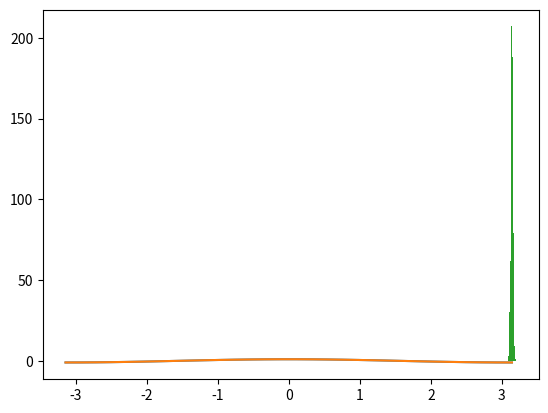

Python code for this plot: (Note: this script raises an exception after producing the figure.)
import numpy as np
import matplotlib.pyplot as plt
%matplotlib inline

from scipy import integrate

def mi_cos(t):
  return 1-integrate.quad(np.sin, 0, t)[0]

x = np.linspace(-np.pi,np.pi,30)

y = np.zeros(x.size)
for i in np.arange(y.size):
  y[i] = mi_cos(x[i])
plt.plot(x,y)

coseno = np.vectorize(mi_cos)

plt.plot(x, coseno(x), '-')

def estima_pi(N):
  y = np.random.random((2, N))
  c = np.square(y).sum(axis=0) < 1
  return 4 * c.sum() / N
pi_areas = np.vectorize(estima_pi)

estima_pi(1000)

N = 1000*np.ones(10, dtype='int')
print('N=', N)
print('shape=', N.shape)
pi_areas(N)

Ns = 10000 * np.ones(2000, dtype=int)
y = pi_areas(Ns)
pi = y.mean()
error = y.std()
print('Estimación de π ≅ {:.4f} ± {:.4f}'.format(pi, error))
d= plt.hist(y,bins=30)

a = np.array([[1, 2], [3, 4]])
b = np.array([[5, 6], [7, 8], [9,10]])
print('a=\n',a)
print('b=\n',b)

np.concatenate((a, b), axis=0)

np.concatenate((a, b))          # axis=0 es el default

np.vstack((a, b))               # Une siempre verticalmente (primer eje)

c = np.array([[[1, 2], [3, 4]],[[-1,-2],[-3,-4]]])
d = np.array([[[5, 6], [7, 8]], [[9,10], [-5, -6]], [[-7, -8], [-9,-10]]])
print('c: shape={}\n'.format(c.shape),c)
print('\nd: shape={}\n'.format(d.shape),d)


np.vstack((c,d))

e=np.concatenate((c,d),axis=0)

print(e.shape)
print(e)

b.T

print(a.shape, b.shape, b.T.shape)

np.concatenate((a, b.T), axis=1)

np.hstack((a,b.T))              # Como vstack pero horizontalmente

print(b)

for i, x in np.ndenumerate(b):
  print(i,'->',x)

a

np.ravel(a)

np.ravel(b)

np.ravel(d)

np.ravel(a, order='C')          # order='C' es el default 

np.ravel(a, order='F')

from scipy import misc

imag1= misc.imread('figuras/imagen_flujo.jpg')
print('La imagen "imag1" es del tipo:', type(imag1), 'con "shape"', imag1.shape)
plt.imshow(imag1);

print(imag1[0,0:2])                    # Veamos los primeros dos elementos
print(imag1.max())                     # y el máximo

imag2 = misc.imfilter(imag1,'sharpen') # Aplica un filtro
plt.imshow(imag2);

plt.imshow(misc.imfilter(imag1, 'blur'))

img3= misc.imread("figuras/imagen_flujo.jpg", flatten=True)
print(type(img3))
print(img3.shape)

plt.imshow(img3)

plt.imshow(img3, cmap='gray')

plt.imshow(img3, cmap='Paired')

hist, bin_edges = np.histogram(img3, bins=60, normed=True)
bin_centers = 0.5*(bin_edges[:-1] + bin_edges[1:])
plt.plot(bin_centers, hist);

img=  misc.imfilter( img3,'sharpen') # Aplicamos un filtro

limit= 115
binary_img= img > limit
degrad_img= (img//32)*32

# Creamos una figura con tres gráficos
fig, ax= plt.subplots(figsize=(14,2), ncols=3)
ax[0].imshow(img, cmap=plt.cm.gray, interpolation='nearest')
ax[0].axis('off')
ax[1].plot(bin_centers, hist, lw=2)
ax[1].text(157, .9*hist.max(), 'histograma', fontsize=20)
ax[1].set_yticks([])
ax[2].imshow(binary_img, cmap=plt.cm.gray, interpolation='nearest')
ax[2].axis('off')
plt.subplots_adjust(wspace=0.02, hspace=0.3, top=1, bottom=0.1, left=0, right=1)

x0 = int(img.shape[1]*7/9)      # Elegimos un punto en el eje x
print('posición en eje x=',x0)
plt.figure(figsize=(14,2))
plt.subplot(131)
plt.imshow(img, cmap=plt.cm.gray, interpolation='nearest')
plt.axvline(x0, color='r', ls='--', lw=2)
plt.axis('off')
plt.subplot(132)
line = img[:,x0]
line1 = degrad_img[:,x0]
plt.plot(line,'r-', lw=2, label='original')
plt.plot(line1,'b-', lw=2, label='simple')
plt.xlabel(u'posición en eje $y$ (pixels)')
plt.ylabel('Intensidad')
plt.legend(loc='best')
plt.subplot(133)
plt.imshow(degrad_img, cmap=plt.cm.gray, interpolation='nearest')
plt.axvline(x0, color='b', ls='--', lw=3);

%load scripts/ejemplo_cursor.py

# %load scripts/ejemplo_cursor.py
from matplotlib.widgets import Cursor
import numpy as np
import matplotlib.pyplot as plt


fig = plt.figure(figsize=(8, 6))
ax = fig.add_subplot(111)

x, y = 4 * (np.random.rand(2, 100) - .5)
ax.plot(x, y, 'o')
ax.set_xlim(-2, 2)
ax.set_ylim(-2, 2)

# set useblit = True on gtkagg for enhanced performance
cursor = Cursor(ax, useblit=True, color='red', linewidth=2)

plt.show()

%load scripts/ejemplo_callback.py

# %load scripts/ejemplo_callback.py
import numpy as np
import matplotlib.pyplot as plt

fig = plt.figure()
ax = fig.add_subplot(111)
ax.plot(np.random.rand(10))


def onclick(event):
  print('button=%d, x=%d, y=%d, xdata=%f, ydata=%f' %
        (event.button, event.x, event.y, event.xdata, event.ydata))

cid = fig.canvas.mpl_connect('button_press_event', onclick)


%load scripts/analizar_figura_1.py

%load scripts/analizar_figura_2.py